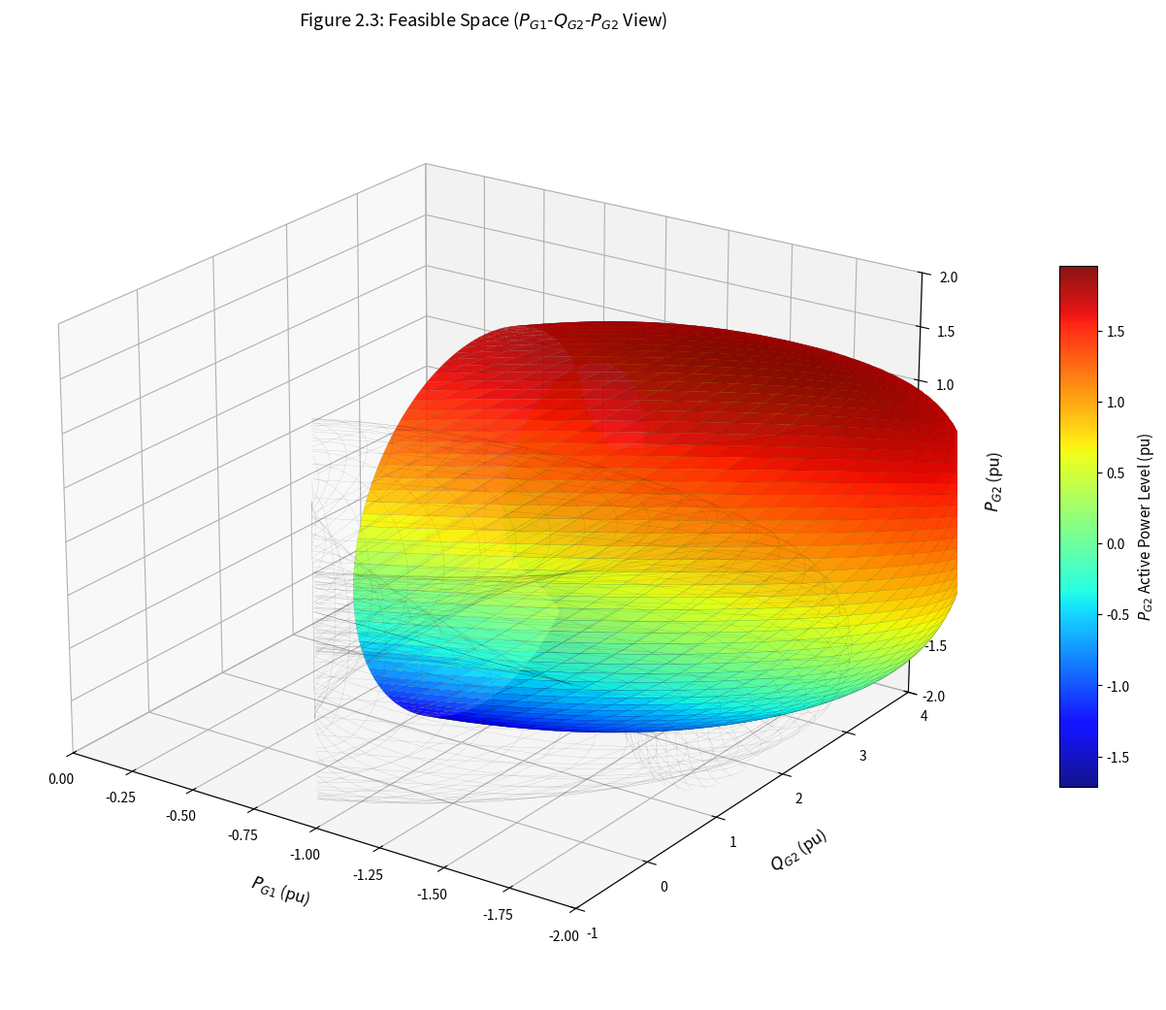

This chart was generated by the following Python code:
import matplotlib.pyplot as plt
import numpy as np

# ==========================================
# Figure 2.3 Replication (P_G1 - Q_G2 - P_G2 view)
# Axis orientation matched to the published figure:
#   - P_G2 (vertical) labeled on the left edge
#   - Q_G2 running along the bottom-left, increasing toward the back-left
#   - P_G1 running along the bottom-right, increasing (toward 0) toward the front
# ==========================================

grid_res = 350
alpha_vals = np.linspace(-np.pi, np.pi, grid_res)
alpha1, alpha2 = np.meshgrid(alpha_vals, alpha_vals)
alpha3 = 0.0  # reference slack bus angle

# Forward AC power flow equations (calibrated to Figure 2.3 boundaries)
P1 = 0.98 * np.sin(alpha1 - alpha2) + 0.98 * np.sin(alpha1 - alpha3) - 1.0
P2 = 0.98 * np.sin(alpha2 - alpha1) + 0.98 * np.sin(alpha2 - alpha3)
Q2 = (
    1.05 * (1.0 - np.cos(alpha2 - alpha1))
    + 1.05 * (1.0 - np.cos(alpha2 - alpha3))
    - 0.5
)

# Spatial slicing: remove half the surface along the P1 mid-plane to reveal inner folds
mask = P1 > -1.0
P1_cut = np.where(mask, np.nan, P1)
Q2_cut = np.where(mask, np.nan, Q2)
P2_cut = np.where(mask, np.nan, P2)

fig = plt.figure(figsize=(13.5, 10.5), dpi=130)
ax = fig.add_subplot(111, projection="3d")

surf = ax.plot_surface(
    P1_cut, Q2_cut, P2_cut,
    cmap="jet",
    edgecolor=(0, 0, 0, 0.25),
    linewidth=0.2,
    alpha=0.92,
    antialiased=True,
    rstride=4, cstride=4,
)

# Wall shadow projections
ax.plot_wireframe(P1_cut, np.full_like(P1_cut, -1.0), P2_cut,
                   color="k", linewidth=0.15, alpha=0.3, rstride=8, cstride=8)
ax.plot_wireframe(np.full_like(Q2_cut, -2.0), Q2_cut, P2_cut,
                   color="k", linewidth=0.15, alpha=0.3, rstride=8, cstride=8)

ax.set_xlim(0, -2.0)
ax.set_ylim(-1.0, 4.0)
ax.set_zlim(-2.0, 2.0)

ax.set_xlabel("$P_{G1}$ (pu)", fontsize=12, labelpad=14)
ax.set_ylabel("$Q_{G2}$ (pu)", fontsize=12, labelpad=14)
ax.set_zlabel("$P_{G2}$ (pu)", fontsize=12, labelpad=14)

ax.set_title(
    "Figure 2.3: Feasible Space ($P_{G1}$-$Q_{G2}$-$P_{G2}$ View)",
    fontsize=13, pad=20,
)

# View angle matched to the published figure's axis layout:
# P_G2 vertical axis on the left, Q_G2 bottom-left, P_G1 bottom-right
ax.view_init(elev=22, azim=-55)

cbar = fig.colorbar(surf, ax=ax, shrink=0.55, aspect=14, pad=0.08)
cbar.set_label("$P_{G2}$ Active Power Level (pu)", fontsize=11)

plt.tight_layout()
plt.show()
